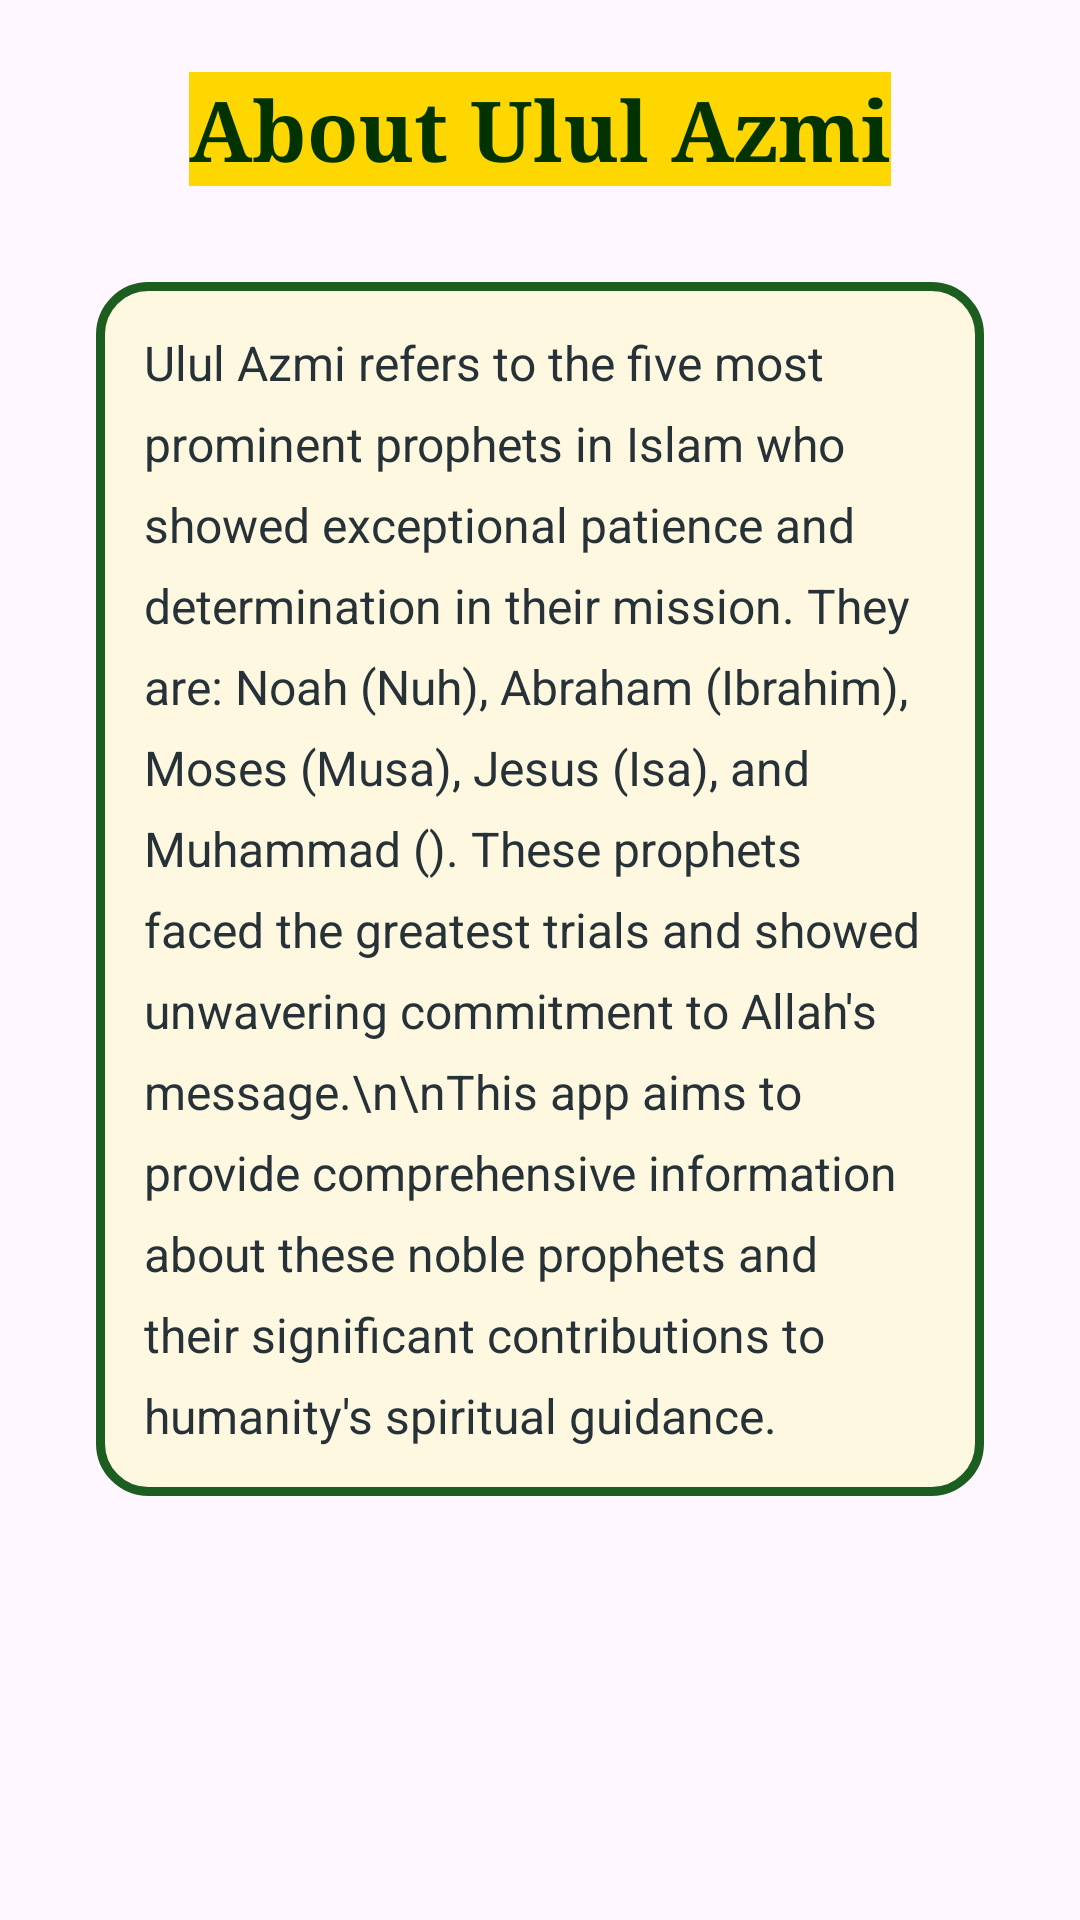

Write the Android layout XML for this screen, with the resource values it uses.
<!-- AndroidManifest.xml: application theme Theme.UlulAzmi -->
<!-- res/layout/fragment_about.xml -->
<?xml version="1.0" encoding="utf-8"?>
<FrameLayout xmlns:android="http://schemas.android.com/apk/res/android"
    xmlns:tools="http://schemas.android.com/tools"
    android:layout_width="match_parent"
    android:layout_height="match_parent"
    tools:context=".AboutFragment">

    

    <LinearLayout
        android:layout_width="match_parent"
        android:layout_height="wrap_content"
        android:orientation="vertical"
        android:padding="24dp">

        <TextView
            android:layout_width="wrap_content"
            android:layout_height="wrap_content"
            android:text="About Ulul Azmi"
            style="@style/IslamicTitle"
            android:background="@color/goldAccent"
            android:layout_gravity="center"
            android:layout_marginBottom="24dp"/>

        <LinearLayout
            android:layout_width="match_parent"
            android:layout_height="wrap_content"
            android:layout_margin="8dp"
            android:background="@drawable/islamic_frame"
            android:orientation="vertical"
            android:padding="16dp">

            <TextView
                android:layout_width="match_parent"
                android:layout_height="wrap_content"
                android:textSize="16sp"
                android:lineSpacingExtra="8dp"
                android:textColor="@color/textDark"
                android:text="Ulul Azmi refers to the five most prominent prophets in Islam who showed exceptional patience and determination in their mission. They are: Noah (Nuh), Abraham (Ibrahim), Moses (Musa), Jesus (Isa), and Muhammad (). These prophets faced the greatest trials and showed unwavering commitment to Allah's message.\n\nThis app aims to provide comprehensive information about these noble prophets and their significant contributions to humanity's spiritual guidance."/>
        </LinearLayout>
    </LinearLayout>
</FrameLayout>
<!-- resources referenced by this layout -->
<resources>
  <color name="goldAccent">#FFD700</color>
  <color name="textDark">#263238</color>
  <!-- drawable islamic_frame (drawable) -->
  <?xml version="1.0" encoding="utf-8"?>
  <shape xmlns:android="http://schemas.android.com/apk/res/android">
      <solid android:color="@color/cream" />
      <corners android:radius="16dp" />
      <stroke
          android:width="3dp"
          android:color="@color/primaryGreen" />
  </shape>
  <style name="IslamicTitle">
          <item name="android:textSize">28sp</item>
          <item name="android:textColor">@color/darkGreen</item>
          <item name="android:fontFamily">serif</item>
          <item name="android:textStyle">bold</item>
      </style>
  <style name="Theme.UlulAzmi" parent="Base.Theme.UlulAzmi" />
  <color name="cream">#FFF8E1</color>
  <color name="primaryGreen">#1B5E20</color>
  <color name="darkGreen">#003300</color>
  <style name="Base.Theme.UlulAzmi" parent="Theme.Material3.DayNight.NoActionBar">
          
          
      </style>
</resources>
